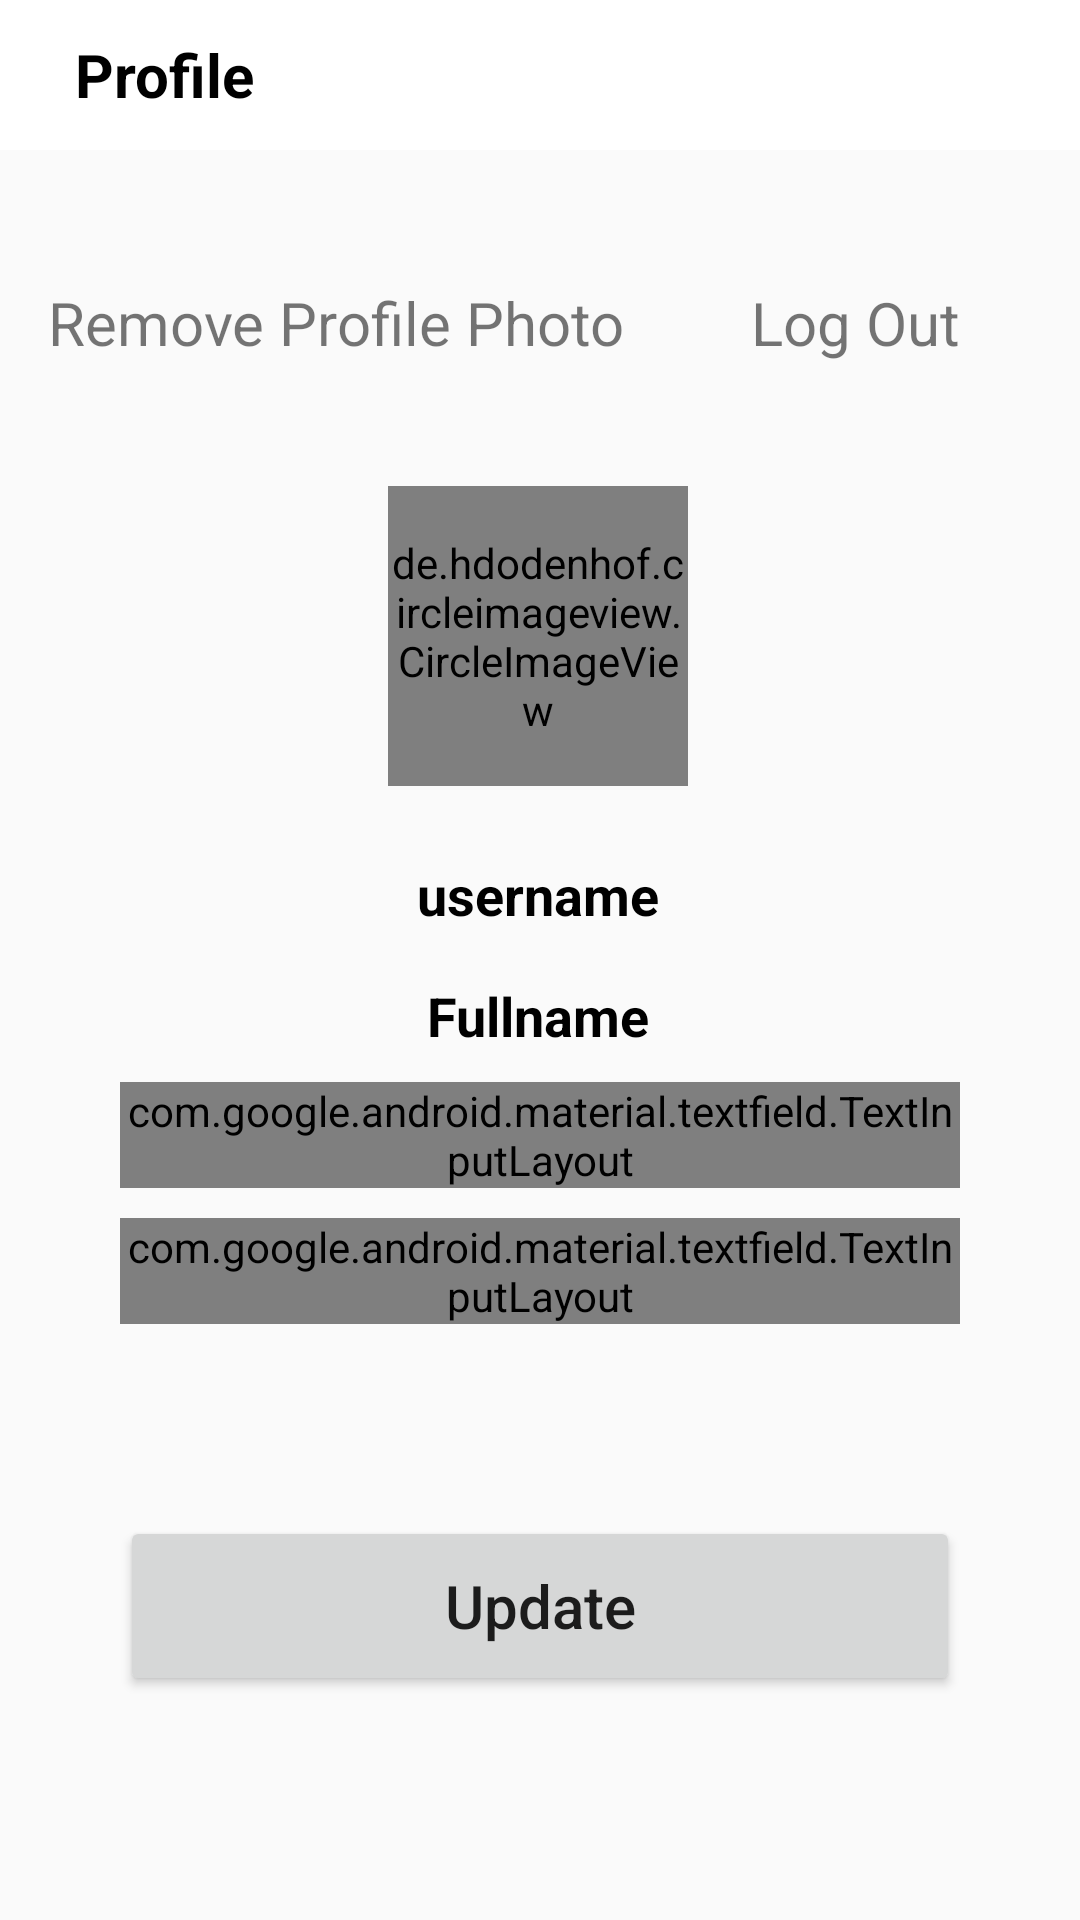

Write the Android layout XML for this screen, with the resource values it uses.
<!-- AndroidManifest.xml: application theme Theme.ChatAppFirebase -->
<!-- res/layout/fragment_profile.xml -->
<?xml version="1.0" encoding="utf-8"?>
<androidx.constraintlayout.widget.ConstraintLayout xmlns:android="http://schemas.android.com/apk/res/android"
    xmlns:tools="http://schemas.android.com/tools"
    android:layout_width="match_parent"
    android:layout_height="match_parent"
    xmlns:app="http://schemas.android.com/apk/res-auto"
    tools:context=".fragments.ProfileFragment">

    <com.google.android.material.appbar.AppBarLayout
       android:id="@+id/appBarLayout"
        android:layout_width="match_parent"
        android:layout_height="50dp"
        android:background="@color/white"
        app:layout_constraintEnd_toEndOf="parent"
        app:layout_constraintStart_toStartOf="parent"
        app:layout_constraintTop_toTopOf="parent">

        <RelativeLayout
            android:layout_width="match_parent"
            android:layout_height="match_parent">

            <TextView
                android:layout_width="wrap_content"
                android:layout_height="wrap_content"
                android:layout_centerVertical="true"
                android:layout_marginStart="25dp"
                android:text="Profile"
                android:textColor="#000000"
                android:textSize="20sp"
                android:textStyle="bold" />
        </RelativeLayout>
    </com.google.android.material.appbar.AppBarLayout>

    <TextView
        android:id="@+id/remove_photo_text_profile"
        android:layout_width="wrap_content"
        android:layout_height="wrap_content"
        android:layout_marginStart="16dp"
        android:layout_marginTop="44dp"
        android:text="Remove Profile Photo"
        android:textSize="20sp"
        app:layout_constraintStart_toStartOf="parent"
        app:layout_constraintTop_toBottomOf="@+id/appBarLayout" />

    <TextView
        android:id="@+id/logout"
        android:layout_width="wrap_content"
        android:layout_height="wrap_content"
        android:layout_marginTop="44dp"
        android:layout_marginEnd="40dp"
        android:text="Log Out"
        android:textSize="20sp"
        app:layout_constraintEnd_toEndOf="@+id/appBarLayout"
        app:layout_constraintTop_toBottomOf="@+id/appBarLayout" />

    <de.hdodenhof.circleimageview.CircleImageView
        android:id="@+id/circleImageView_profile"
        android:layout_width="100dp"
        android:layout_height="100dp"
        android:layout_marginTop="112dp"
        android:src="@mipmap/ic_launcher"
        app:civ_border_width="2dp"
        app:layout_constraintEnd_toEndOf="parent"
        app:layout_constraintHorizontal_bias="0.498"
        app:layout_constraintStart_toStartOf="parent"
        app:layout_constraintTop_toBottomOf="@+id/appBarLayout" />

    <TextView
        android:id="@+id/text_profile_username"
        android:layout_width="wrap_content"
        android:layout_height="wrap_content"
        android:layout_marginTop="24dp"
        android:text="username"
        android:textStyle="bold"
        android:textSize="18sp"
        android:textColor="@color/black"
        app:layout_constraintEnd_toEndOf="@+id/circleImageView_profile"
        app:layout_constraintStart_toStartOf="@+id/circleImageView_profile"
        app:layout_constraintTop_toBottomOf="@+id/circleImageView_profile" />

    <TextView
        android:id="@+id/profile_fullname"
        android:layout_width="wrap_content"
        android:layout_height="wrap_content"
        android:layout_marginTop="16dp"
        android:text="Fullname"
        android:textColor="@color/black"
        android:textSize="18sp"
        android:textStyle="bold"
        app:layout_constraintEnd_toEndOf="@+id/text_profile_username"
        app:layout_constraintStart_toStartOf="@+id/text_profile_username"
        app:layout_constraintTop_toBottomOf="@+id/text_profile_username" />

    <com.google.android.material.textfield.TextInputLayout
        android:id="@+id/textInputLayout"
        style="@style/Widget.MaterialComponents.TextInputLayout.OutlinedBox"
        android:layout_width="match_parent"
        android:layout_height="wrap_content"
        android:layout_marginStart="40dp"
        android:layout_marginTop="10dp"
        android:layout_marginEnd="40dp"
        android:hint="username"
        app:layout_constraintEnd_toEndOf="@+id/profile_fullname"
        app:layout_constraintStart_toStartOf="@+id/profile_fullname"
        app:layout_constraintTop_toBottomOf="@+id/profile_fullname">

        <com.google.android.material.textfield.TextInputEditText
            android:id="@+id/username_profile_edit_text"
            android:layout_width="match_parent"
            android:layout_height="wrap_content"
            android:inputType="text"
            android:paddingStart="20dp" />
    </com.google.android.material.textfield.TextInputLayout>

    <com.google.android.material.textfield.TextInputLayout
        android:id="@+id/textInputLayout2"
        style="@style/Widget.MaterialComponents.TextInputLayout.OutlinedBox"
        android:layout_width="match_parent"
        android:layout_height="wrap_content"
        android:layout_marginStart="40dp"
        android:layout_marginTop="10dp"
        android:layout_marginEnd="40dp"
        android:hint="Fullname"
        app:layout_constraintEnd_toEndOf="@+id/textInputLayout"
        app:layout_constraintStart_toStartOf="@+id/textInputLayout"
        app:layout_constraintTop_toBottomOf="@+id/textInputLayout">

        <com.google.android.material.textfield.TextInputEditText
            android:id="@+id/fullname_profile_edit_text"
            android:layout_width="match_parent"
            android:layout_height="wrap_content"
            android:inputType="text"
            android:paddingStart="20dp"
            />

    </com.google.android.material.textfield.TextInputLayout>

    <Button
        android:id="@+id/button_update"
        android:layout_width="match_parent"
        android:layout_height="60dp"
        android:layout_marginStart="40dp"
        android:layout_marginTop="64dp"
        android:layout_marginEnd="40dp"
        android:text="Update"
        android:textAllCaps="false"
        android:textSize="20sp"
        app:layout_constraintEnd_toEndOf="@+id/textInputLayout2"
        app:layout_constraintStart_toStartOf="@+id/textInputLayout2"
        app:layout_constraintTop_toBottomOf="@+id/textInputLayout2" />


</androidx.constraintlayout.widget.ConstraintLayout>
<!-- resources referenced by this layout -->
<resources>
  <style name="Theme.ChatAppFirebase" parent="Theme.AppCompat.Light.NoActionBar">
          
          <item name="colorPrimary">@color/black</item>
          <item name="colorPrimaryDark">@color/white</item>
          <item name="colorAccent">@color/teal_200</item>
          
  
          <item name="android:statusBarColor">#FFF</item>
          <item name="android:windowLightStatusBar">true</item>
      </style>
  <!-- not gathered from this repository: default colours our renderer supplied (Android Studio template values) -->
  <color name="teal_200">#FF03DAC5</color>
  <color name="black">#FF000000</color>
  <color name="white">#FFFFFFFF</color>
</resources>
